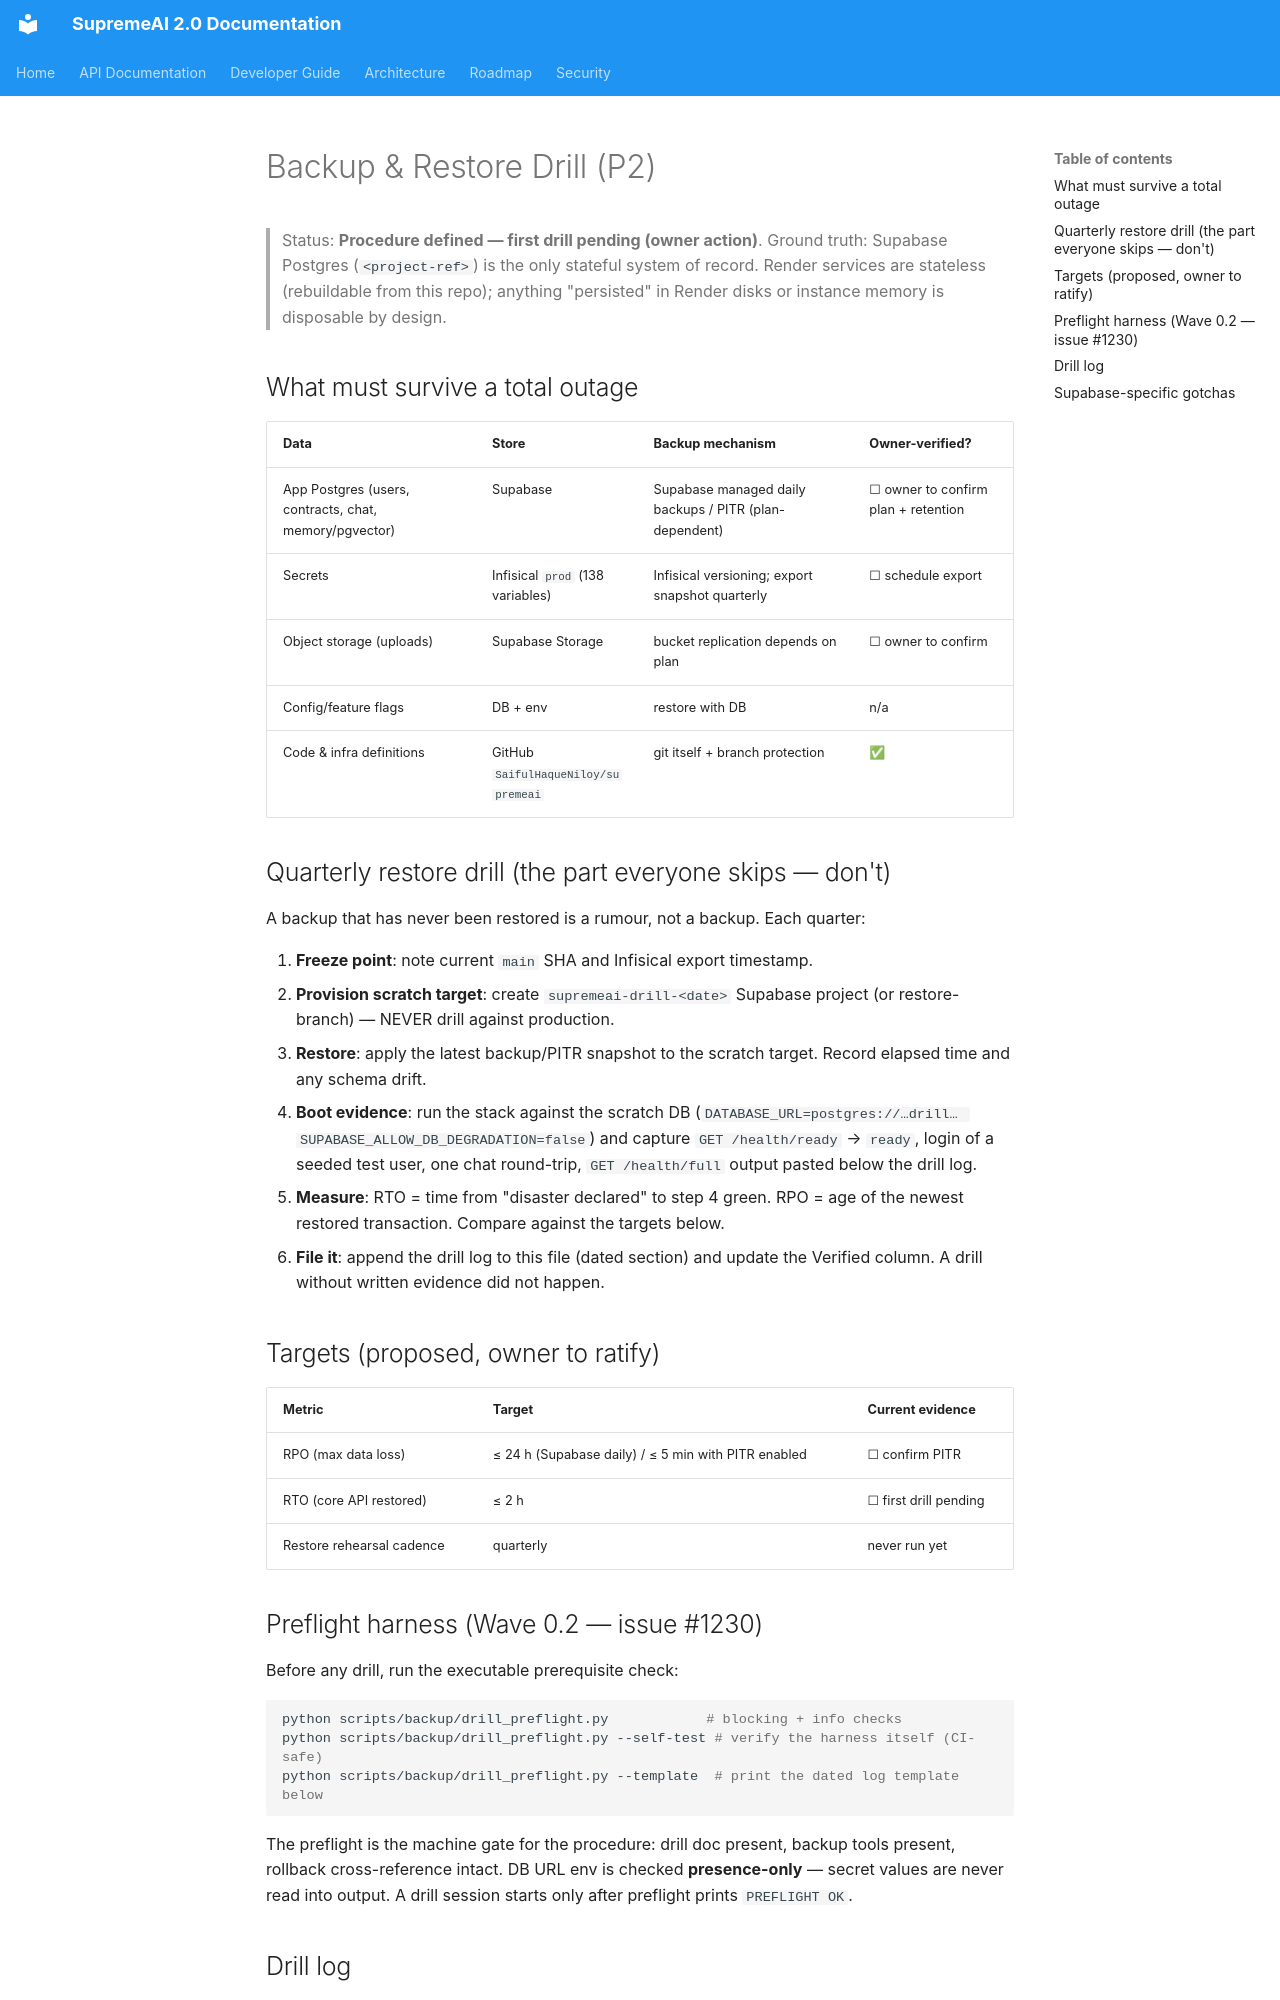

repository: SaifulHaqueNiloy/supremeai · page: deployment/BACKUP_RESTORE_DRILL/index.html · generator: mkdocs

# Backup & Restore Drill (P2)

> Status: **Procedure defined — first drill pending (owner action)**.
> Ground truth: Supabase Postgres (`<project-ref>`) is the only
> stateful system of record. Render services are stateless (rebuildable from
> this repo); anything "persisted" in Render disks or instance memory is
> disposable by design.

## What must survive a total outage

| Data | Store | Backup mechanism | Owner-verified? |
| --- | --- | --- | --- |
| App Postgres (users, contracts, chat, memory/pgvector) | Supabase | Supabase managed daily backups / PITR (plan-dependent) | ☐ owner to confirm plan + retention |
| Secrets | Infisical `prod` (138 variables) | Infisical versioning; export snapshot quarterly | ☐ schedule export |
| Object storage (uploads) | Supabase Storage | bucket replication depends on plan | ☐ owner to confirm |
| Config/feature flags | DB + env | restore with DB | n/a |
| Code & infra definitions | GitHub `SaifulHaqueNiloy/supremeai` | git itself + branch protection | ✅ |

## Quarterly restore drill (the part everyone skips — don't)

A backup that has never been restored is a rumour, not a backup. Each quarter:

1. **Freeze point**: note current `main` SHA and Infisical export timestamp.
2. **Provision scratch target**: create `supremeai-drill-<date>` Supabase
   project (or restore-branch) — NEVER drill against production.
3. **Restore**: apply the latest backup/PITR snapshot to the scratch target.
   Record elapsed time and any schema drift.
4. **Boot evidence**: run the stack against the scratch DB
   (`DATABASE_URL=postgres://…drill… SUPABASE_ALLOW_DB_DEGRADATION=false`) and
   capture `GET /health/ready` → `ready`, login of a seeded test user, one chat
   round-trip, `GET /health/full` output pasted below the drill log.
5. **Measure**: RTO = time from "disaster declared" to step 4 green. RPO =
   age of the newest restored transaction. Compare against the targets below.
6. **File it**: append the drill log to this file (dated section) and update
   the Verified column. A drill without written evidence did not happen.

## Targets (proposed, owner to ratify)

| Metric | Target | Current evidence |
| --- | --- | --- |
| RPO (max data loss) | ≤ 24 h (Supabase daily) / ≤ 5 min with PITR enabled | ☐ confirm PITR |
| RTO (core API restored) | ≤ 2 h | ☐ first drill pending |
| Restore rehearsal cadence | quarterly | never run yet |

## Preflight harness (Wave 0.2 — issue #1230)

Before any drill, run the executable prerequisite check:

```bash
python scripts/backup/drill_preflight.py            # blocking + info checks
python scripts/backup/drill_preflight.py --self-test # verify the harness itself (CI-safe)
python scripts/backup/drill_preflight.py --template  # print the dated log template below
```

The preflight is the machine gate for the procedure: drill doc present, backup
tools present, rollback cross-reference intact. DB URL env is checked
**presence-only** — secret values are never read into output. A drill session
starts only after preflight prints `PREFLIGHT OK`.
